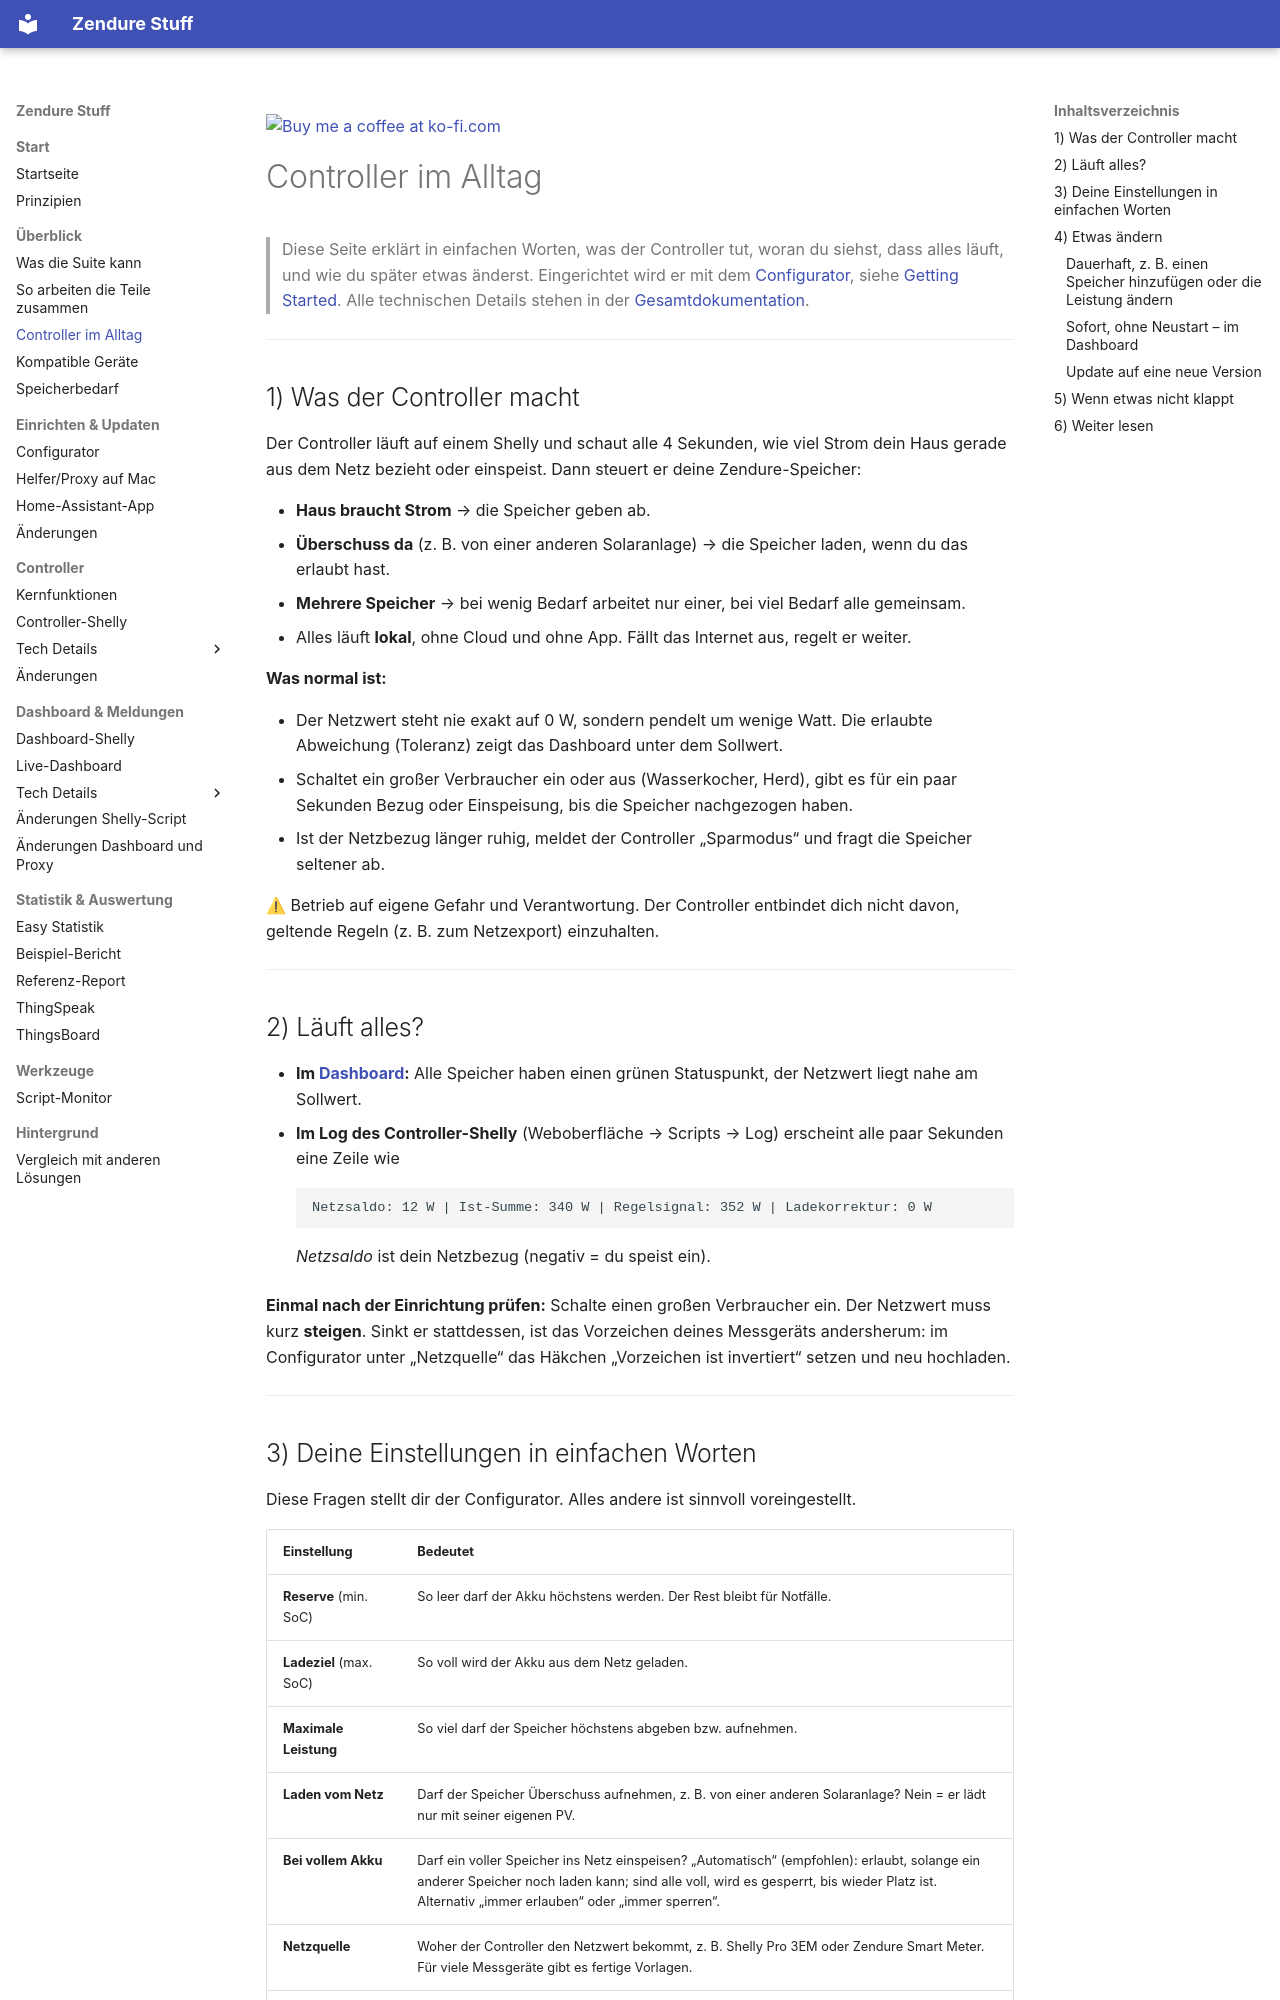

repository: surfer1264/Zendure-Stuff · page: Controller/benutzerdoku/index.html · generator: mkdocs

<a href="https://ko-fi.com/surfer1264"><img width="143" alt="Buy me a coffee at ko-fi.com" src="../img/kofi2.png" /></a>

# Controller im Alltag

> Diese Seite erklärt in einfachen Worten, was der Controller tut, woran du siehst, dass alles läuft, und wie du später etwas änderst. Eingerichtet wird er mit dem [Configurator](../Multiconfigurator/readme.md), siehe [Getting Started](readme.md). Alle technischen Details stehen in der [Gesamtdokumentation](gesamtdoku.md).

---

## 1) Was der Controller macht

Der Controller läuft auf einem Shelly und schaut alle 4 Sekunden, wie viel Strom dein Haus gerade aus dem Netz bezieht oder einspeist. Dann steuert er deine Zendure-Speicher:

- **Haus braucht Strom** → die Speicher geben ab.
- **Überschuss da** (z. B. von einer anderen Solaranlage) → die Speicher laden, wenn du das erlaubt hast.
- **Mehrere Speicher** → bei wenig Bedarf arbeitet nur einer, bei viel Bedarf alle gemeinsam.
- Alles läuft **lokal**, ohne Cloud und ohne App. Fällt das Internet aus, regelt er weiter.

**Was normal ist:**

- Der Netzwert steht nie exakt auf 0 W, sondern pendelt um wenige Watt. Die erlaubte Abweichung (Toleranz) zeigt das Dashboard unter dem Sollwert.
- Schaltet ein großer Verbraucher ein oder aus (Wasserkocher, Herd), gibt es für ein paar Sekunden Bezug oder Einspeisung, bis die Speicher nachgezogen haben.
- Ist der Netzbezug länger ruhig, meldet der Controller „Sparmodus“ und fragt die Speicher seltener ab.

⚠ Betrieb auf eigene Gefahr und Verantwortung. Der Controller entbindet dich nicht davon, geltende Regeln (z. B. zum Netzexport) einzuhalten.

---

## 2) Läuft alles?

- **Im [Dashboard](../zendash_watch_API_ZenSDK/dashboard.md):** Alle Speicher haben einen grünen Statuspunkt, der Netzwert liegt nahe am Sollwert.
- **Im Log des Controller-Shelly** (Weboberfläche → Scripts → Log) erscheint alle paar Sekunden eine Zeile wie

    ```text
    Netzsaldo: 12 W | Ist-Summe: 340 W | Regelsignal: 352 W | Ladekorrektur: 0 W
    ```

    *Netzsaldo* ist dein Netzbezug (negativ = du speist ein).

**Einmal nach der Einrichtung prüfen:** Schalte einen großen Verbraucher ein. Der Netzwert muss kurz **steigen**. Sinkt er stattdessen, ist das Vorzeichen deines Messgeräts andersherum: im Configurator unter „Netzquelle“ das Häkchen „Vorzeichen ist invertiert“ setzen und neu hochladen.

---
